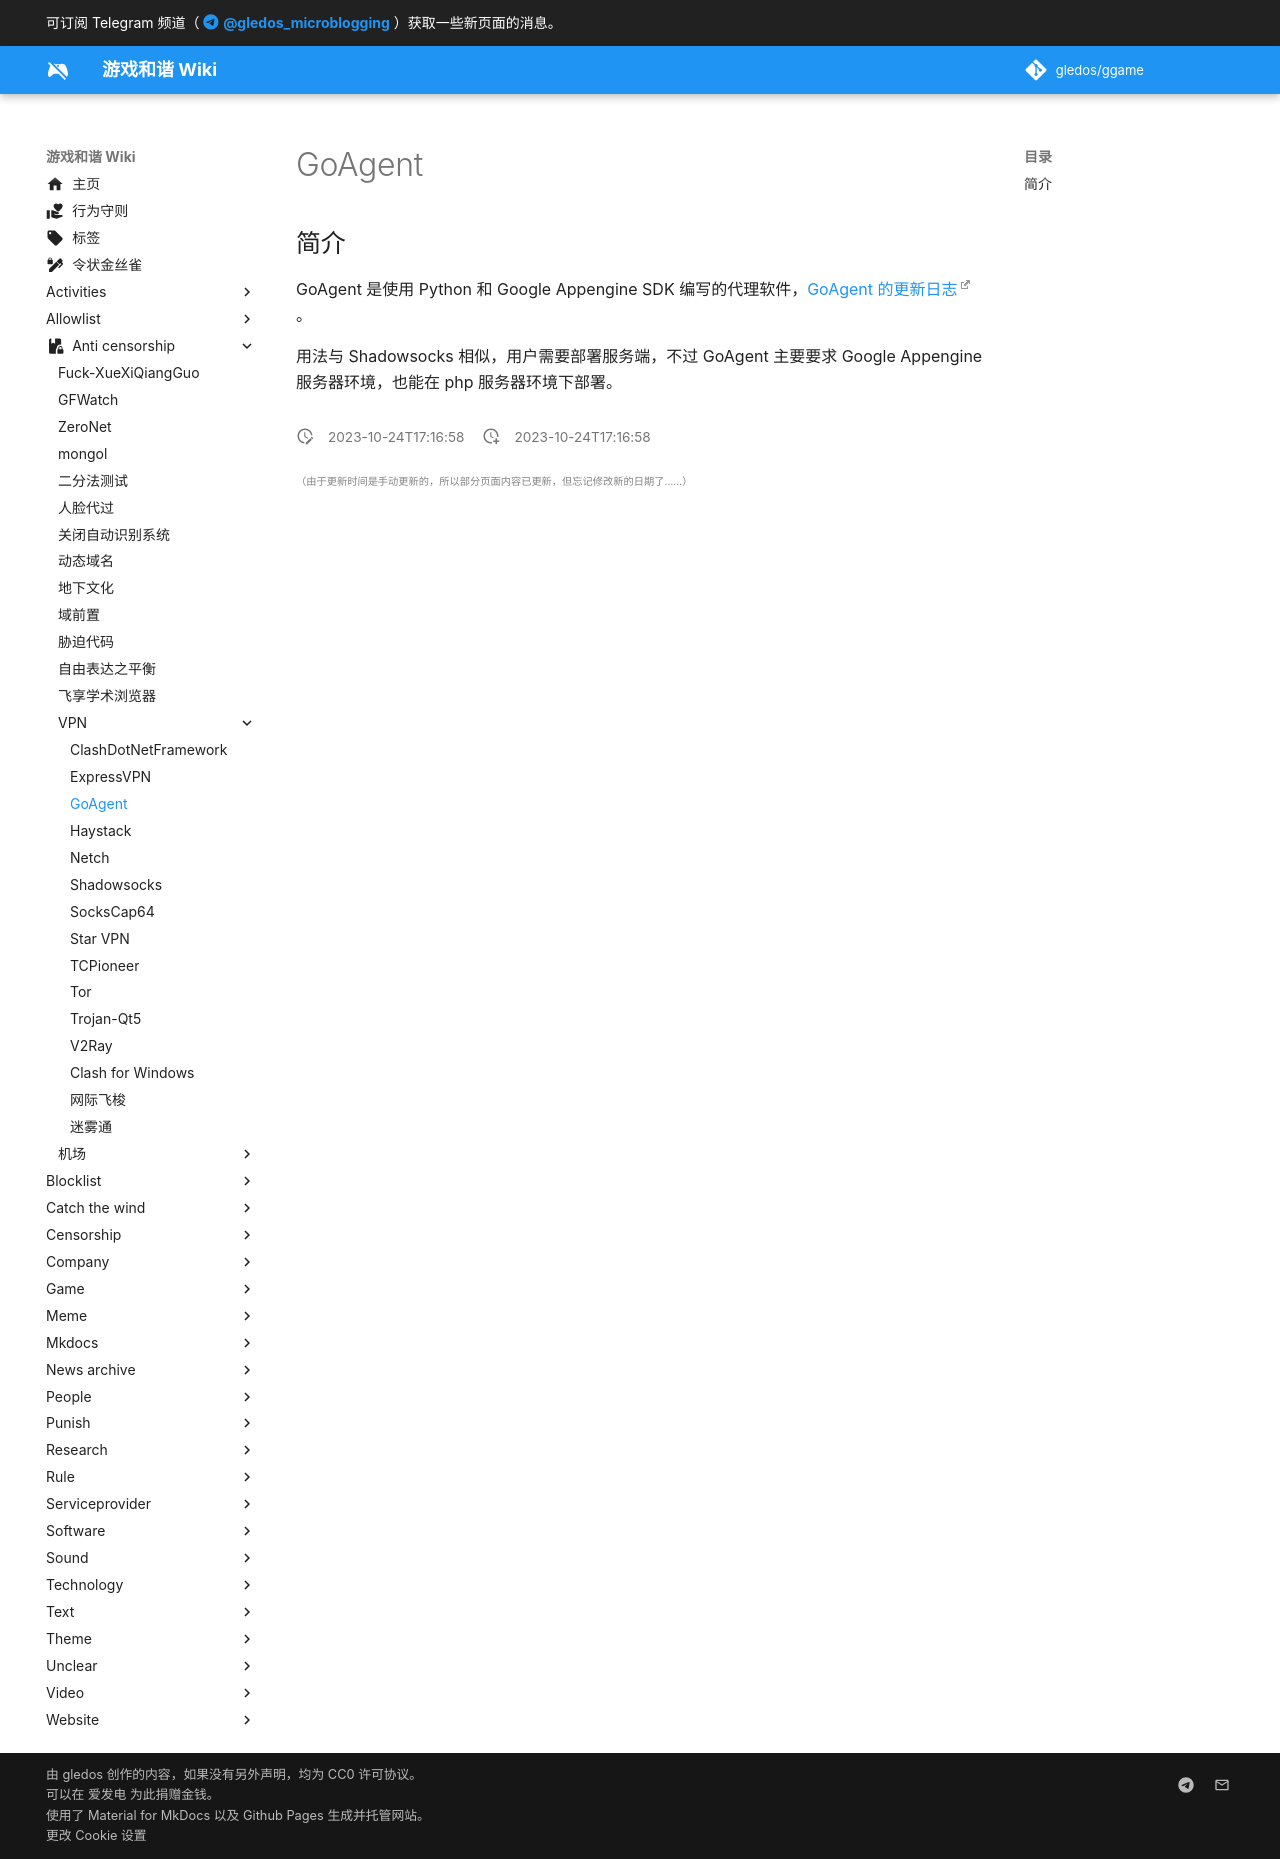

repository: gledos/ggame · page: anti-censorship/VPN/GoAgent.html · generator: mkdocs

---
title: "GoAgent"
description:
published: true
date: "2023-10-24T17:16:58"
特殊标签标记: #无标签
editor: markdown
dateCreated: "2023-10-24T17:16:58"
---

## 简介

GoAgent 是使用 Python 和 Google Appengine SDK 编写的代理软件，[GoAgent 的更新日志](https://gist.github.com/gledos/9869bbd0e58b8ff371b5b7dafd5cdf4a)。

用法与 Shadowsocks 相似，用户需要部署服务端，不过 GoAgent 主要要求 Google Appengine 服务器环境，也能在 php 服务器环境下部署。
